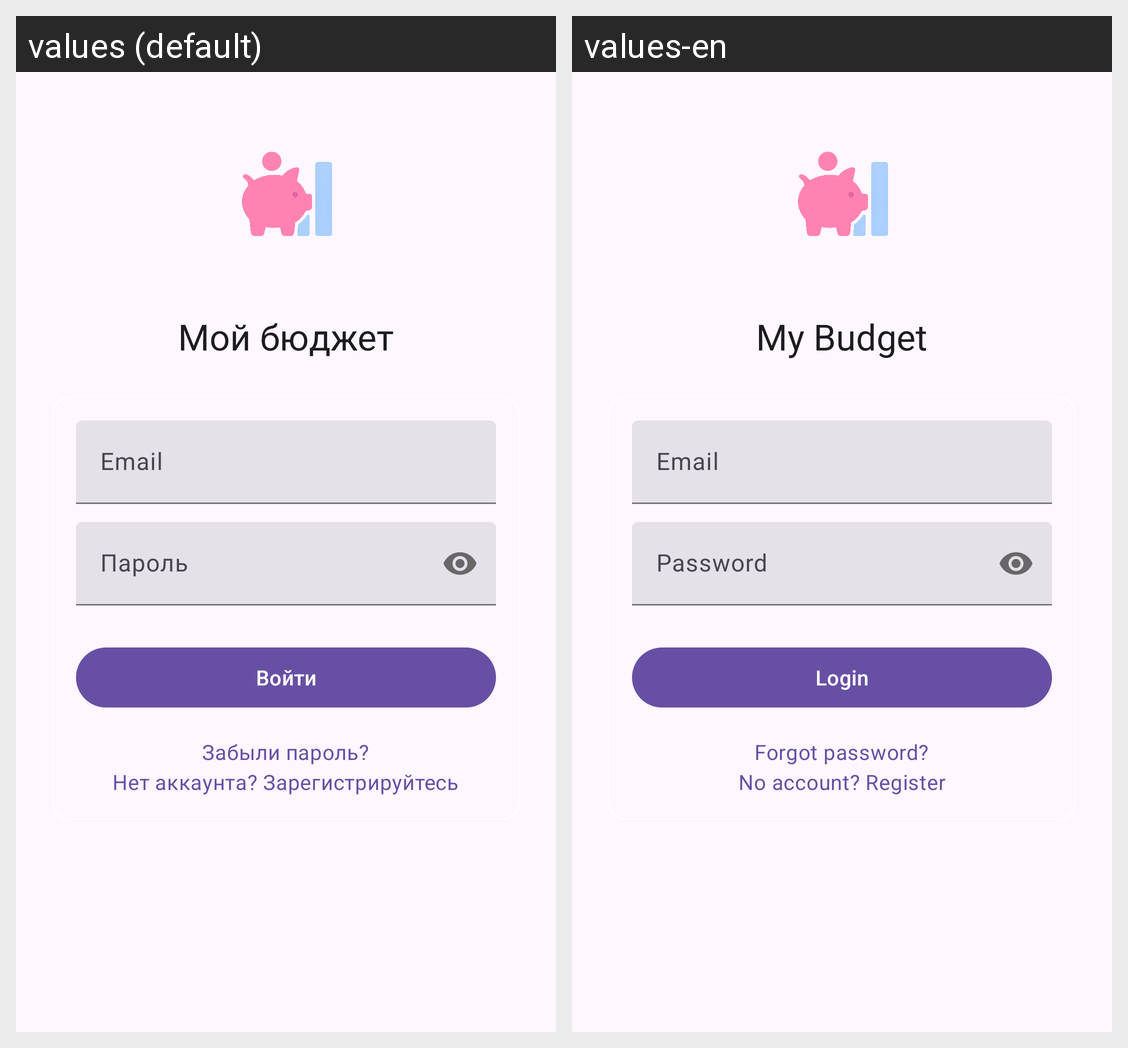

The same Android screen rendered under two of its app's locales, left to right. List the strings drawn on it with the default value and each locale's translation.
Android screen res/layout/fragment_login.xml rendered under 2 locales, left to right: values (default), values-en. Device: Nexus 5 (rendered at 1080×1920; each locale shown at half size, 540×960, under a caption strip naming it); theme Theme.MyBudget.
Strings drawn on this screen, with the default value and each locale's value (text and hints the layout hard-codes, and strings that could not be matched under every locale, appear in the picture but are not listed):

app_name
  values: Мой бюджет
  values-en: My Budget

email_hint
  values: Email
  values-en: Email

password_hint
  values: Пароль
  values-en: Password

login_button
  values: Войти
  values-en: Login

forgot_password_prompt
  values: Забыли пароль?
  values-en: Forgot password?

register_prompt
  values: Нет аккаунта? Зарегистрируйтесь
  values-en: No account? Register
